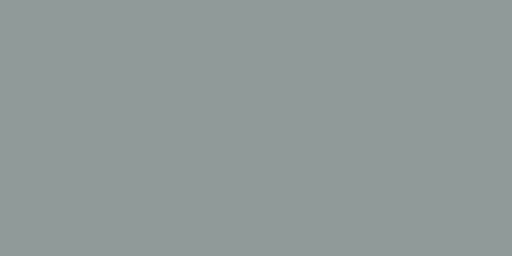
t = 0.00 s
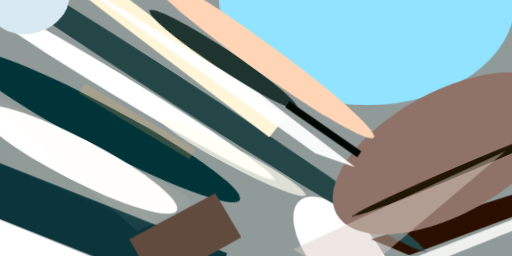
t = 2.99 s
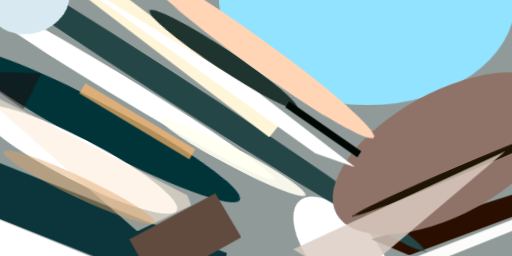
t = 3.12 s
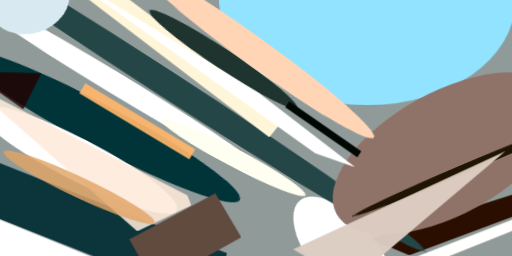
t = 3.24 s
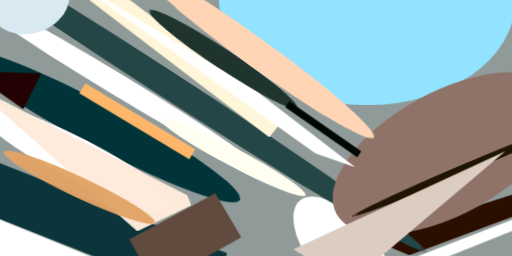
t = 3.37 s
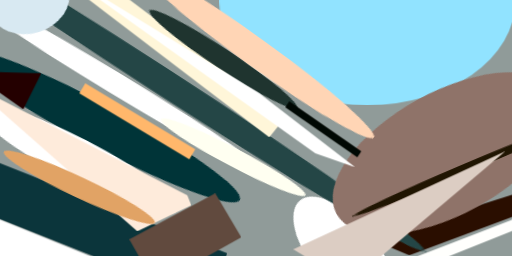
t = 3.49 s

The animated SVG that drew these frames (rendered in a browser with its animation timeline set to each time). Animation: 1 CSS @keyframes rule; one cycle of 3.49 s.

<svg xmlns="http://www.w3.org/2000/svg" viewBox="0 0 400 200"><style>@keyframes fadeIn{from{opacity: 0}to{opacity: 1}}g.animated&gt;*{opacity: 0;animation: fadeIn .5s forwards}</style><path fill="#909b99" d="M0 0h400v200H0z"/><g transform="translate(1 1) scale(1.5625)" class="animated"><ellipse fill="#91e3ff" cx="183" rx="74" ry="52" style="animation-delay:0s"/><ellipse fill="#003438" rx="1" ry="1" transform="matrix(-70.24615 -37.35054 4.99029 -9.38537 49 62)" style="animation-delay:.19s"/><ellipse fill="#fff" rx="1" ry="1" transform="matrix(-49.76807 -25.59427 4.79324 -9.32045 38 79)" style="animation-delay:.38s"/><ellipse fill="#fff" rx="1" ry="1" transform="rotate(-130 115 23) scale(34.23845 16.18895)" style="animation-delay:.56s"/><ellipse fill="#fff" rx="1" ry="1" transform="matrix(79.37476 48.06379 -2.81326 4.64595 57 41)" style="animation-delay:.75s"/><path fill="#0b353b" d="M-13 104l10-24 116 46-10 24z" style="animation-delay:.93s"/><path fill="#2a0e00" d="M264 94l7 8-67 25-19-8z" style="animation-delay:1.1s"/><ellipse fill="#244646" rx="1" ry="1" transform="matrix(132.41785 85.66495 -3.6492 5.64081 79 39)" style="animation-delay:1.28s"/><path fill="#fff6d9" d="M142 58l-8 10L37-6l7-10z" style="animation-delay:1.45s"/><ellipse fill="#8f7369" rx="1" ry="1" transform="matrix(55.36545 -30.34436 14.73523 26.88548 223 76)" style="animation-delay:1.61s"/><ellipse fill="#1f342f" rx="1" ry="1" transform="matrix(-2.74272 4.1438 -36.87489 -24.40696 111 29)" style="animation-delay:1.76s"/><path fill="#fff" d="M83 143l-89-3-10-37z" style="animation-delay:1.91s"/><path fill="#614a3e" d="M107 96l13 22-43 24-13-23z" style="animation-delay:2.05s"/><ellipse fill="#ffd5b5" rx="1" ry="1" transform="matrix(-58.19537 -42.0899 4.14999 -5.73796 128 26)" style="animation-delay:2.19s"/><ellipse fill="#d8e9f2" rx="1" ry="1" transform="rotate(163 7 1) scale(20.39056 16.17967)" style="animation-delay:2.31s"/><path fill="#000803" d="M144 50l36 25-2 3-36-25z" style="animation-delay:2.43s"/><ellipse fill="#201502" rx="1" ry="1" transform="matrix(.91165 2.1477 -54.77438 23.25035 231 84)" style="animation-delay:2.53s"/><path fill="#fff" d="M157 76L28-16l101 62 48 37z" style="animation-delay:2.63s"/><path fill="#fffffd" d="M199 131l-14 12 75-30-4-4z" style="animation-delay:2.71s"/><ellipse fill="#fffff1" rx="1" ry="1" transform="matrix(-2.1417 4.06538 -36.04472 -18.98883 116 78)" style="animation-delay:2.79s"/><path fill="#dccdc3" d="M252 75l-106 49 28 17z" style="animation-delay:2.85s"/><path fill="#ffb76b" d="M39 46l3-5 55 33-3 5z" style="animation-delay:2.91s"/><path fill="#feebdb" d="M-16 41L93 97l2 5-27 13z" style="animation-delay:2.95s"/><ellipse fill="#e1a365" rx="1" ry="1" transform="matrix(2.20227 -4.68006 37.66938 17.72586 39 93)" style="animation-delay:2.98s"/><path fill="#240000" d="M11 54l-27-19 36 1z" style="animation-delay:2.99s"/></g></svg>
